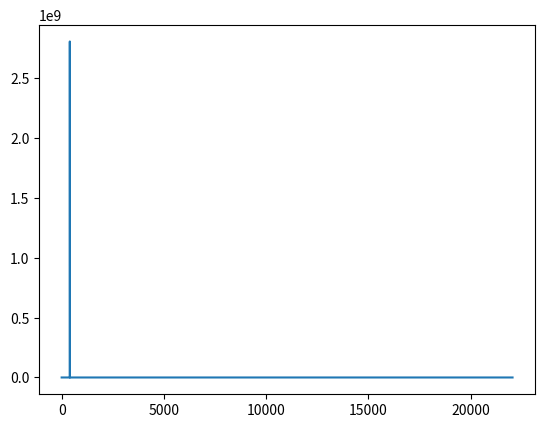

Write the Python code that produced this figure.
#filter
import numpy as np
from matplotlib import pyplot as plt
from scipy.io.wavfile import write
from scipy.fft import rfft, rfftfreq

SAMPLE_RATE = 44100  # Hertz
DURATION = 5  # Seconds

def generate_sine_wave(freq, sample_rate, duration):
    # endpoint must be false because the fft works on periodic
    x = np.linspace(0, duration, sample_rate * duration, endpoint=False)
    frequencies = x * freq
    # 2pi because np.sin takes radians
    y = np.sin((2 * np.pi) * frequencies)
    return x, y

_, nice_tone = generate_sine_wave(400, SAMPLE_RATE, DURATION)
_, noise_tone = generate_sine_wave(4000, SAMPLE_RATE, DURATION)
# nois is really high so we reduce its power by mult by 0.3
noise_tone = noise_tone * 0.3

mixed_tone = nice_tone + noise_tone
# scaling the signal to fit into the target format:

normalized_tone = np.int16((mixed_tone / mixed_tone.max()) * 32767)

# Number of samples in normalized_tone
N = SAMPLE_RATE * DURATION

# Note the extra 'r' at the front
yf = rfft(normalized_tone)
xf = rfftfreq(N, 1 / SAMPLE_RATE)

# The maximum frequency is half the sample rate
points_per_freq = len(xf) / (SAMPLE_RATE / 2)

# Our target frequency is 4000 Hz
target_idx = int(points_per_freq * 4000)

yf[target_idx - 1 : target_idx + 2] = 0

plt.plot(xf, np.abs(yf))
plt.show()